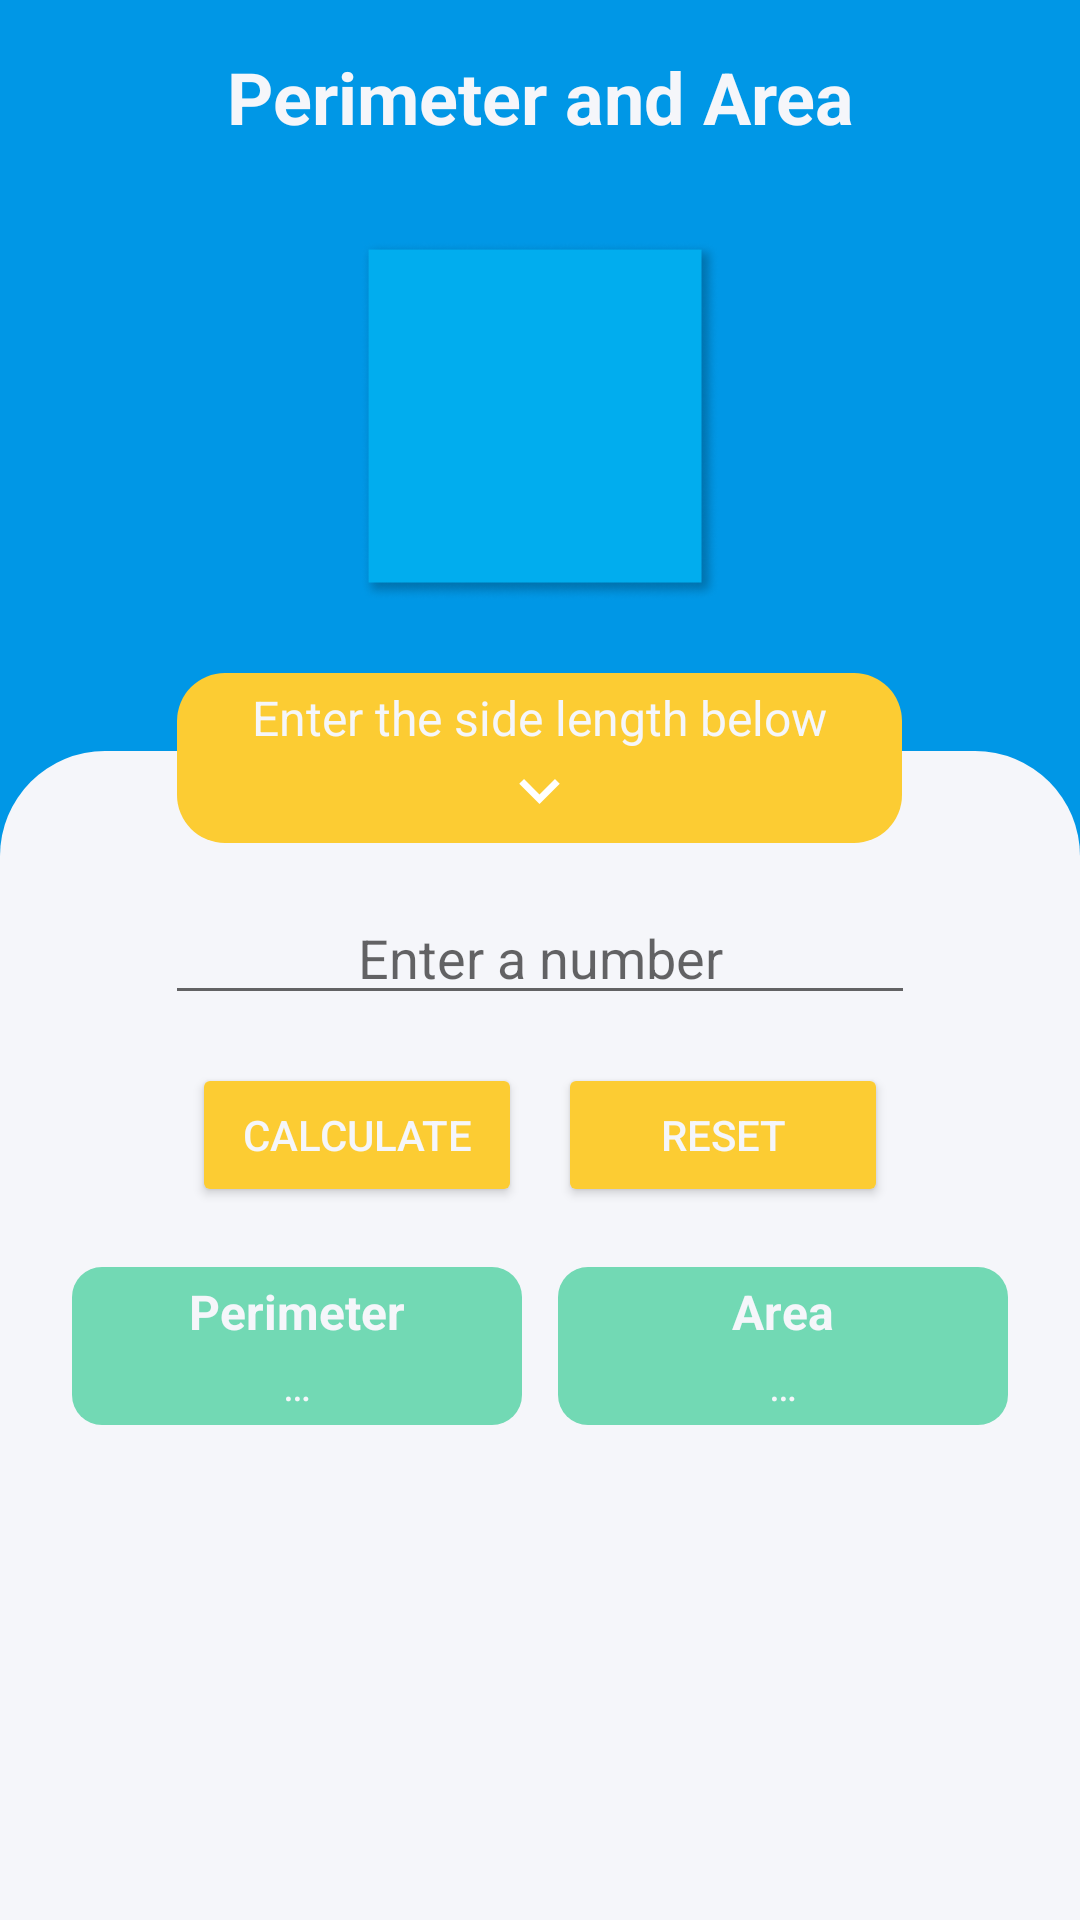

This screen was rendered from an Android layout file. Write that file and the resources it references.
<!-- AndroidManifest.xml: application theme AppTheme2 -->
<!-- res/layout/activity_rectangle.xml -->
<?xml version="1.0" encoding="utf-8"?>
<ScrollView xmlns:android="http://schemas.android.com/apk/res/android"
    xmlns:app="http://schemas.android.com/apk/res-auto"
    xmlns:tools="http://schemas.android.com/tools"
    android:layout_width="match_parent"
    android:layout_height="match_parent"
    android:background="@color/linxWhite"
    tools:context=".RectangleActivity">

    <LinearLayout
        android:layout_width="match_parent"
        android:layout_height="wrap_content"
        android:orientation="vertical"
        android:background="@color/vanadylBlue"
        >

        <TextView
            android:layout_width="match_parent"
            android:layout_height="wrap_content"
            android:text="@string/title_header_calculator"
            android:layout_margin="16dp"
            android:textColor="@color/linxWhite"
            android:textSize="24sp"
            android:textAlignment="center"
            android:textStyle="bold"
            />

        <ImageView
            android:layout_width="120dp"
            android:layout_height="120dp"
            android:src="@drawable/rectangle_2"
            android:layout_gravity="center_horizontal"
            android:layout_marginTop="16dp"
            android:layout_marginHorizontal="16dp"
            />

        <RelativeLayout
            android:layout_width="match_parent"
            android:layout_height="wrap_content"
            android:layout_marginTop="20dp"
            >

            <ImageView
                android:layout_width="match_parent"
                android:layout_height="255dp"
                android:src="@drawable/calculator_background"
                android:layout_marginTop="30dp"
                />

            <TextView
                android:id="@+id/text_navigation"
                android:layout_width="wrap_content"
                android:layout_height="wrap_content"
                android:background="@drawable/text_navigation_background"
                android:text="@string/nav_enter_side_length"
                android:textColor="@color/linxWhite"
                android:textSize="16sp"
                android:layout_centerHorizontal="true"
                android:paddingVertical="4dp"
                android:paddingHorizontal="25dp"
                android:textAlignment="center"
                android:layout_marginTop="4dp"
                android:layout_marginHorizontal="16dp"
                app:drawableBottomCompat="@drawable/ic_baseline_keyboard_arrow_down_24" />

            <EditText
                android:id="@+id/et_input_number"
                android:layout_width="250dp"
                android:layout_height="wrap_content"
                android:layout_below="@id/text_navigation"
                android:hint="@string/placeholder_input_number"
                android:layout_marginTop="16dp"
                android:layout_marginHorizontal="16dp"
                android:layout_centerHorizontal="true"
                android:textAlignment="center"
                android:inputType="numberDecimal"
                />















            <LinearLayout
                android:id="@+id/btn_group"
                android:layout_width="match_parent"
                android:layout_height="wrap_content"
                android:orientation="horizontal"
                android:layout_below="@id/et_input_number"
                android:layout_marginHorizontal="16dp"
                android:layout_marginTop="16dp"
                android:gravity="center"
                >

                <Button
                    android:id="@+id/btn_calculate_rectangle"
                    android:layout_width="110dp"
                    android:layout_height="wrap_content"
                    android:text="@string/btn_text_calculate"
                    android:backgroundTint="@color/yellow"
                    android:textColor="@color/linxWhite"
                    android:onClick="calcRectangleAreaPerimeter"
                    android:layout_marginEnd="12dp"
                    />

                <Button
                    android:id="@+id/btn_reset"
                    android:layout_width="110dp"
                    android:layout_height="wrap_content"
                    android:text="@string/btn_text_reset"
                    android:backgroundTint="@color/yellow"
                    android:textColor="@color/linxWhite"
                    android:onClick="resetCalculation"
                    />

            </LinearLayout>

            <LinearLayout
                android:id="@+id/result_group"
                android:layout_width="match_parent"
                android:layout_height="wrap_content"
                android:orientation="horizontal"
                android:layout_below="@id/btn_group"
                android:layout_marginHorizontal="16dp"
                android:layout_marginVertical="20dp"
                android:layout_centerHorizontal="true"
                android:gravity="center_horizontal"
                >

                <RelativeLayout
                    android:id="@+id/result_perimeter"
                    android:layout_width="150dp"
                    android:layout_height="wrap_content"
                    android:background="@drawable/card_triangle"
                    android:gravity="center"
                    android:paddingVertical="4dp"
                    android:layout_marginEnd="12dp"
                    >

                    <TextView
                        android:id="@+id/result_perimeter_title"
                        android:layout_width="wrap_content"
                        android:layout_height="wrap_content"
                        android:text="@string/title_result_perimeter"
                        android:textColor="@color/linxWhite"
                        android:textSize="16sp"
                        android:textStyle="bold"
                        android:layout_alignParentTop="true"
                        android:layout_centerHorizontal="true"
                        />

                    <TextView
                        android:id="@+id/result_perimeter_value"
                        android:layout_width="wrap_content"
                        android:layout_height="wrap_content"
                        android:layout_below="@id/result_perimeter_title"
                        android:text="@string/placeholder_result"
                        android:textColor="@color/linxWhite"
                        android:textSize="14sp"
                        android:layout_centerHorizontal="true"
                        android:layout_marginTop="4dp"
                        />

                </RelativeLayout>

                <RelativeLayout
                    android:id="@+id/result_area"
                    android:layout_width="150dp"
                    android:layout_height="wrap_content"
                    android:background="@drawable/card_triangle"
                    android:paddingVertical="4dp"
                    android:gravity="center"
                    >

                    <TextView
                        android:id="@+id/result_area_title"
                        android:layout_width="wrap_content"
                        android:layout_height="wrap_content"
                        android:text="@string/title_result_area"
                        android:textColor="@color/linxWhite"
                        android:textSize="16sp"
                        android:textStyle="bold"
                        android:layout_alignParentTop="true"
                        android:layout_centerHorizontal="true"
                        />

                    <TextView
                        android:id="@+id/result_area_value"
                        android:layout_width="wrap_content"
                        android:layout_height="wrap_content"
                        android:layout_below="@id/result_area_title"
                        android:text="@string/placeholder_result"
                        android:textColor="@color/linxWhite"
                        android:textSize="14sp"
                        android:layout_centerHorizontal="true"
                        android:layout_marginTop="4dp"
                        />

                </RelativeLayout>

            </LinearLayout>

        </RelativeLayout>

    </LinearLayout>

</ScrollView>
<!-- resources referenced by this layout -->
<resources>
  <color name="linxWhite">#f5f6fa</color>
  <color name="vanadylBlue">#0097e6</color>
  <color name="yellow">#FCCC33</color>
  <!-- drawable calculator_background (drawable) -->
  <?xml version="1.0" encoding="utf-8"?>
  <shape xmlns:android="http://schemas.android.com/apk/res/android">
  
      <solid
          android:color="@color/linxWhite"
          />
  
      <corners
          android:topLeftRadius="35dp"
          android:topRightRadius="35dp"
          />
  
  </shape>
  <!-- drawable card_triangle (drawable) -->
  <?xml version="1.0" encoding="utf-8"?>
  <shape xmlns:android="http://schemas.android.com/apk/res/android">
  
      <solid
          android:color="@color/green"
          />
  
      <corners
          android:radius="10dp"
          />
  
  </shape>
  <!-- drawable ic_baseline_keyboard_arrow_down_24 (drawable) -->
  <vector android:height="27dp" android:tint="#FFFFFF"
      android:viewportHeight="24" android:viewportWidth="24"
      android:width="27dp" xmlns:android="http://schemas.android.com/apk/res/android">
      <path android:fillColor="@android:color/white" android:pathData="M7.41,8.59L12,13.17l4.59,-4.58L18,10l-6,6 -6,-6 1.41,-1.41z"/>
  </vector>
  <!-- drawable rectangle_2: png bitmap (drawable, 14187 bytes) -->
  <!-- drawable text_navigation_background (drawable) -->
  <?xml version="1.0" encoding="utf-8"?>
  <shape xmlns:android="http://schemas.android.com/apk/res/android">
  
      <solid
          android:color="@color/yellow"
          />
  
      <corners
          android:radius="16dp"
          />
  
  </shape>
  <string name="btn_text_calculate">Calculate</string>
  <string name="btn_text_reset">Reset</string>
  <string name="nav_enter_side_length">Enter the side length below</string>
  <string name="placeholder_input_number">Enter a number</string>
  <string name="placeholder_result">…</string>
  <string name="title_header_calculator">Perimeter and Area</string>
  <string name="title_result_area">Area</string>
  <string name="title_result_perimeter">Perimeter</string>
  <style name="AppTheme2" parent="Theme.AppCompat.Light.DarkActionBar">
          
          <item name="colorPrimary">@color/vanadylBlue</item>
          <item name="colorPrimaryDark">@color/vanadylBlue</item>
          <item name="colorAccent">@color/blueOcean</item>
      </style>
  <color name="green">#72D9B4</color>
  <color name="blueOcean">#01ADEE</color>
</resources>
